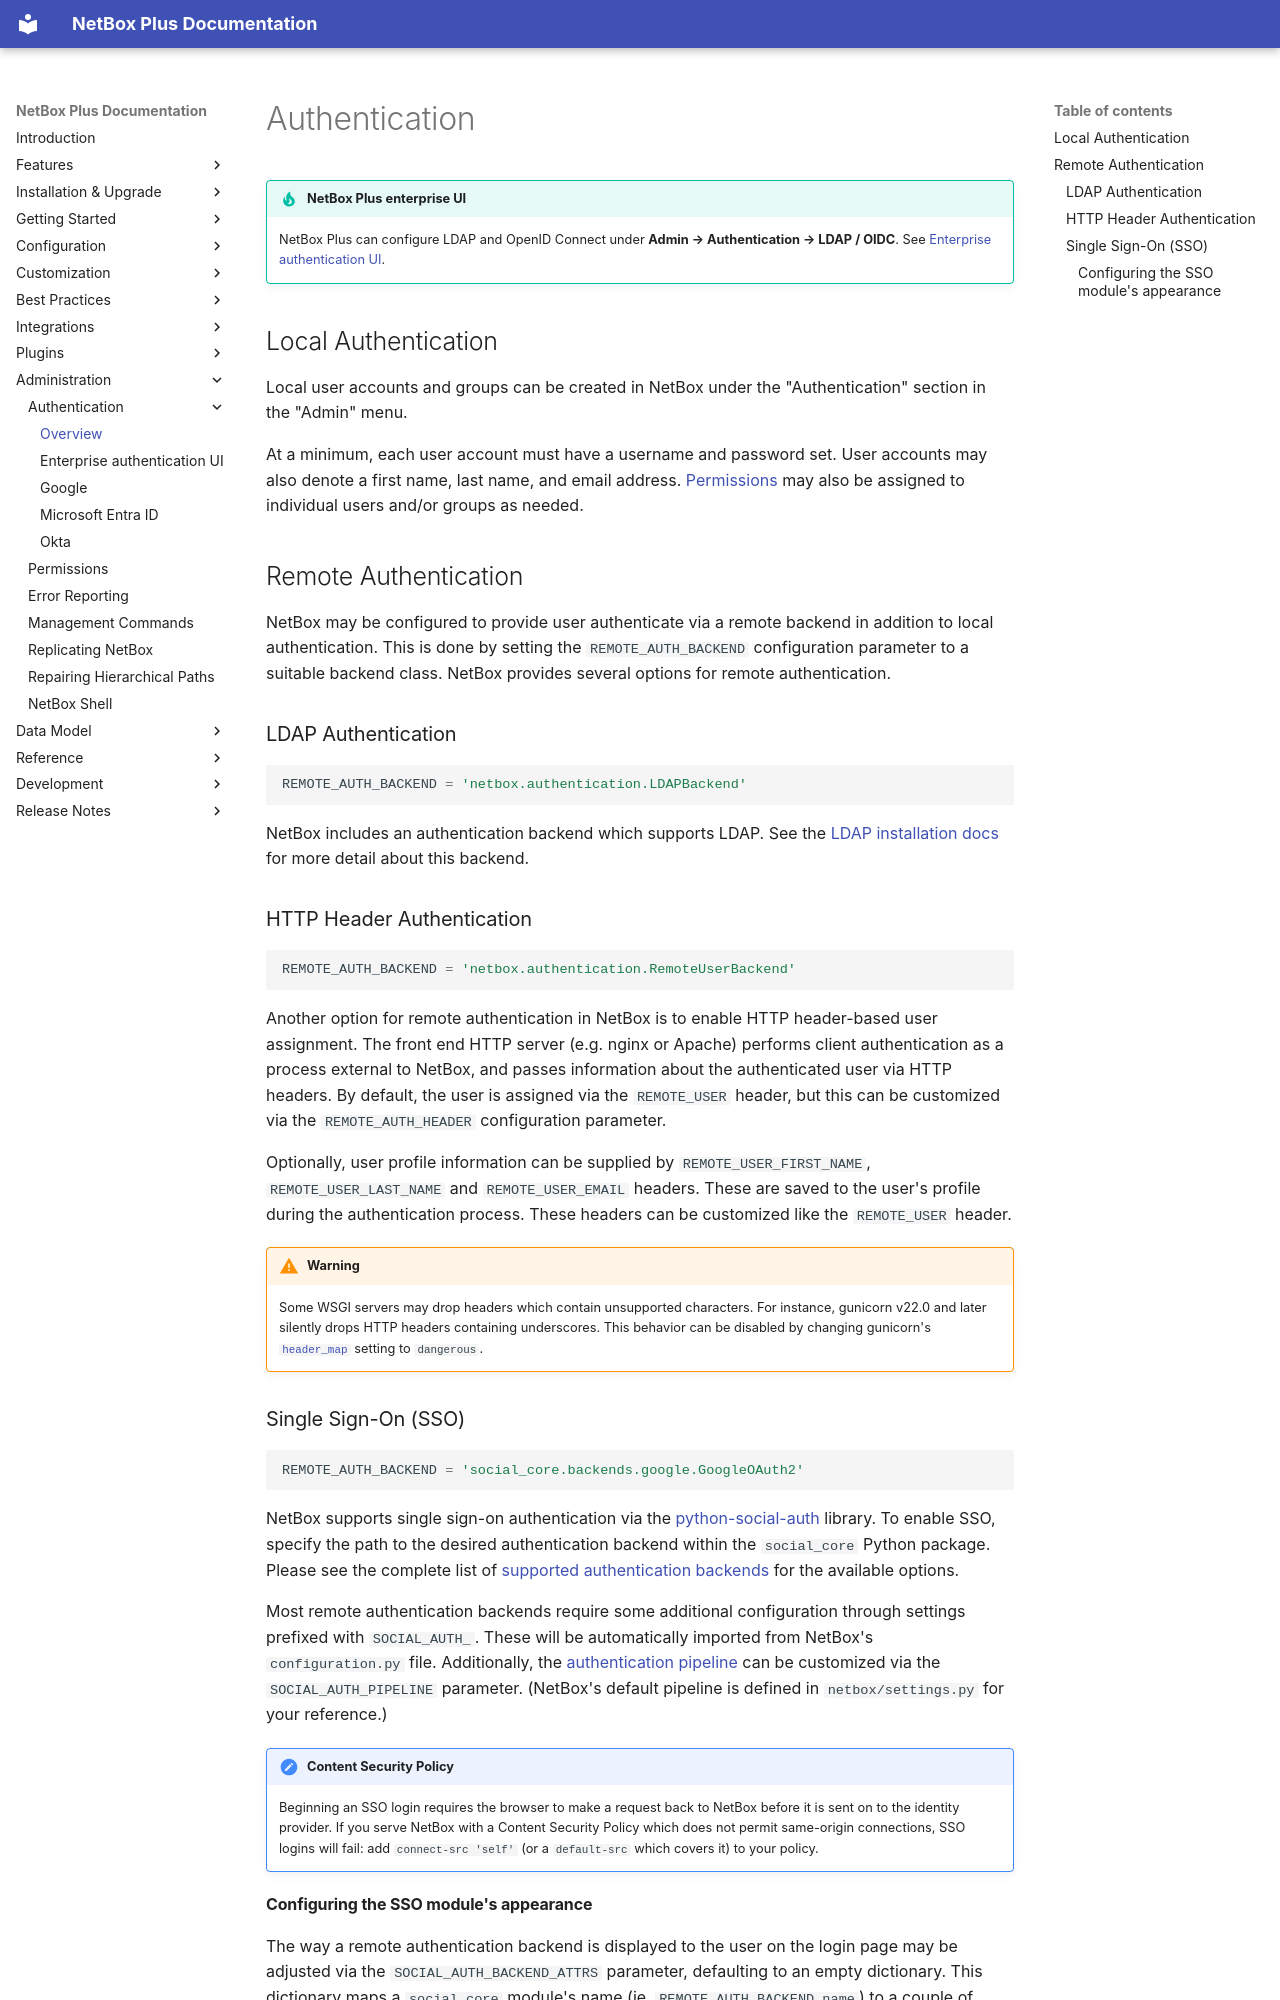

repository: swissmakers/netbox-plus · page: administration/authentication/overview/index.html · generator: mkdocs

# Authentication

!!! tip "NetBox Plus enterprise UI"
    NetBox Plus can configure LDAP and OpenID Connect under **Admin → Authentication → LDAP / OIDC**. See [Enterprise authentication UI](enterprise-auth.md).

## Local Authentication

Local user accounts and groups can be created in NetBox under the "Authentication" section in the "Admin" menu.

At a minimum, each user account must have a username and password set. User accounts may also denote a first name, last name, and email address. [Permissions](../permissions.md) may also be assigned to individual users and/or groups as needed.

## Remote Authentication

NetBox may be configured to provide user authenticate via a remote backend in addition to local authentication. This is done by setting the `REMOTE_AUTH_BACKEND` configuration parameter to a suitable backend class. NetBox provides several options for remote authentication.

### LDAP Authentication

```python
REMOTE_AUTH_BACKEND = 'netbox.authentication.LDAPBackend'
```

NetBox includes an authentication backend which supports LDAP. See the [LDAP installation docs](../../installation/6-ldap.md) for more detail about this backend.

### HTTP Header Authentication

```python
REMOTE_AUTH_BACKEND = 'netbox.authentication.RemoteUserBackend'
```

Another option for remote authentication in NetBox is to enable HTTP header-based user assignment. The front end HTTP server (e.g. nginx or Apache) performs client authentication as a process external to NetBox, and passes information about the authenticated user via HTTP headers. By default, the user is assigned via the `REMOTE_USER` header, but this can be customized via the `REMOTE_AUTH_HEADER` configuration parameter.

Optionally, user profile information can be supplied by `REMOTE_USER_FIRST_NAME`, `REMOTE_USER_LAST_NAME` and `REMOTE_USER_EMAIL` headers. These are saved to the user's profile during the authentication process. These headers can be customized like the `REMOTE_USER` header.

!!! warning Verify Header Compatibility
    Some WSGI servers may drop headers which contain unsupported characters. For instance, gunicorn v22.0 and later silently drops HTTP headers containing underscores. This behavior can be disabled by changing gunicorn's [`header_map`](https://docs.gunicorn.org/en/stable/settings.html#header-map) setting to `dangerous`.

### Single Sign-On (SSO)

```python
REMOTE_AUTH_BACKEND = 'social_core.backends.google.GoogleOAuth2'
```

NetBox supports single sign-on authentication via the [python-social-auth](https://github.com/python-social-auth) library. To enable SSO, specify the path to the desired authentication backend within the `social_core` Python package. Please see the complete list of [supported authentication backends](https://github.com/python-social-auth/social-core/tree/master/social_core/backends) for the available options.

Most remote authentication backends require some additional configuration through settings prefixed with `SOCIAL_AUTH_`. These will be automatically imported from NetBox's `configuration.py` file. Additionally, the [authentication pipeline](https://python-social-auth.readthedocs.io/en/latest/pipeline.html) can be customized via the `SOCIAL_AUTH_PIPELINE` parameter. (NetBox's default pipeline is defined in `netbox/settings.py` for your reference.)

!!! note "Content Security Policy"
    Beginning an SSO login requires the browser to make a request back to NetBox before it is sent
    on to the identity provider. If you serve NetBox with a Content Security Policy which does not
    permit same-origin connections, SSO logins will fail: add `connect-src 'self'` (or a
    `default-src` which covers it) to your policy.
